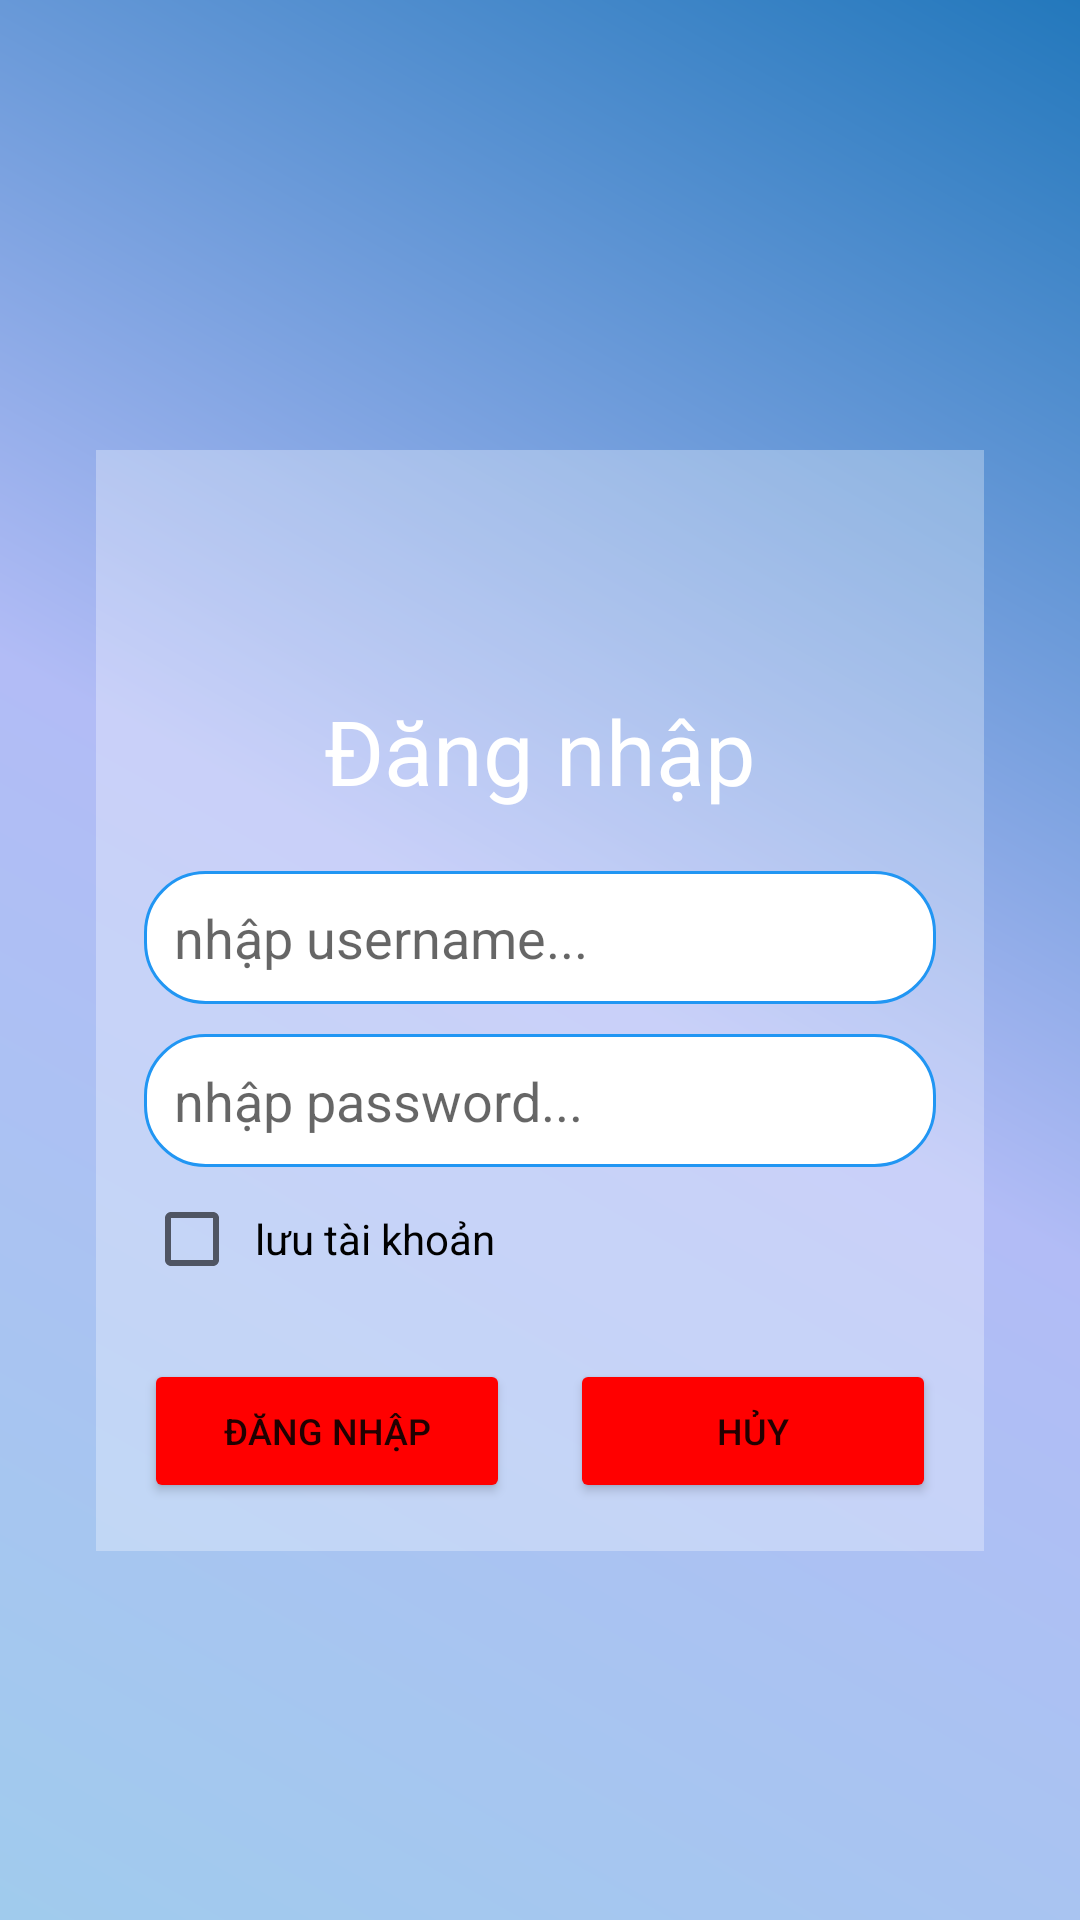

Layout XML and referenced resources for this Android screen:
<!-- AndroidManifest.xml: application theme Theme.Thanhlnph16387_ASS_MOB2041 -->
<!-- res/layout/activity_login.xml -->
<?xml version="1.0" encoding="utf-8"?>
<androidx.constraintlayout.widget.ConstraintLayout xmlns:android="http://schemas.android.com/apk/res/android"
    xmlns:app="http://schemas.android.com/apk/res-auto"
    xmlns:tools="http://schemas.android.com/tools"
    android:background="@drawable/background_account_design"
    android:layout_width="match_parent"
    android:layout_height="match_parent"
    tools:context=".LoginActivity">

    <LinearLayout
        android:id="@+id/linearLayout"
        android:layout_width="match_parent"
        android:layout_height="wrap_content"
        android:layout_marginStart="32dp"
        android:layout_marginLeft="32dp"
        android:layout_marginTop="150dp"
        android:layout_marginEnd="32dp"
        android:layout_marginRight="32dp"
        android:background="#4DFFFFFF"
        android:orientation="vertical"
        app:layout_constraintEnd_toEndOf="parent"
        app:layout_constraintStart_toStartOf="parent"
        app:layout_constraintTop_toTopOf="parent">

        <TextView
            android:layout_width="match_parent"
            android:layout_height="wrap_content"
            android:layout_marginTop="80dp"
            android:gravity="center"
            android:text="Đăng nhập"
            android:textColor="@color/white"
            android:textSize="30sp" />

        <EditText
            android:id="@+id/ed_username_login"
            android:layout_width="match_parent"
            android:layout_height="wrap_content"
            android:layout_marginLeft="16dp"
            android:layout_marginTop="20dp"
            android:layout_marginRight="16dp"
            android:background="@drawable/edittext_design"
            android:hint="nhập username..."
            android:padding="10dp" />

        <EditText
            android:id="@+id/ed_password_login"
            android:layout_width="match_parent"
            android:layout_height="wrap_content"
            android:layout_marginLeft="16dp"
            android:layout_marginTop="10dp"
            android:layout_marginRight="16dp"
            android:background="@drawable/edittext_design"
            android:hint="nhập password... "
            android:inputType="textPassword"
            android:padding="10dp" />
        <CheckBox
            android:id="@+id/chk_luu_account"
            android:layout_width="wrap_content"
            android:layout_height="wrap_content"
            android:layout_marginLeft="16dp"
            android:padding="5dp"
            android:text="lưu tài khoản" />

        <LinearLayout
            android:layout_width="match_parent"
            android:layout_height="wrap_content"
            android:layout_marginTop="16dp"
            android:layout_marginBottom="16dp"
            android:orientation="horizontal">

            <Button
                android:id="@+id/btn_dangnhap_login"
                android:layout_width="match_parent"
                android:layout_height="wrap_content"
                android:layout_marginLeft="16dp"
                android:layout_marginRight="10dp"
                android:layout_weight="1"
                android:backgroundTint="#f00"
                android:text="đăng nhập"
                android:textSize="12sp" />

            <Button
                android:id="@+id/btn_huy_login"
                android:layout_width="match_parent"
                android:layout_height="wrap_content"
                android:layout_marginLeft="10dp"
                android:layout_marginRight="16dp"
                android:layout_weight="1"
                android:backgroundTint="#f00"
                android:text="hủy"
                android:textSize="12sp" />
        </LinearLayout>
    </LinearLayout>
    <ImageView
        android:id="@+id/imageView8"
        android:layout_width="150dp"
        android:layout_height="150dp"
        android:layout_marginTop="61dp"
        app:layout_constraintEnd_toEndOf="@+id/linearLayout"
        app:layout_constraintStart_toStartOf="@+id/linearLayout"
        app:layout_constraintTop_toTopOf="parent"
       android:src="@drawable/register" />
</androidx.constraintlayout.widget.ConstraintLayout>
<!-- resources referenced by this layout -->
<resources>
  <!-- drawable background_account_design (drawable) -->
  <?xml version="1.0" encoding="utf-8"?>
  <shape xmlns:android="http://schemas.android.com/apk/res/android">
      <gradient
          android:angle="45"
          android:centerColor="#B2BCF6"
          android:endColor="#2378BC"
          android:startColor="#A0CBED"
          android:type="linear">
      </gradient>
  </shape>
  <!-- drawable edittext_design (drawable) -->
  <?xml version="1.0" encoding="utf-8"?>
  <shape xmlns:android="http://schemas.android.com/apk/res/android">
      <solid android:color="@color/white"></solid>
      <corners android:radius="20dp">
      </corners>
      <stroke android:width="1dp" android:color="#2196F3"></stroke>
  </shape>
  <style name="Theme.Thanhlnph16387_ASS_MOB2041" parent="Theme.MaterialComponents.DayNight.NoActionBar">
          
          <item name="colorPrimary">@color/purple_500</item>
          <item name="colorPrimaryVariant">@color/purple_700</item>
          <item name="colorOnPrimary">@color/white</item>
          
          <item name="colorSecondary">@color/teal_200</item>
          <item name="colorSecondaryVariant">@color/teal_700</item>
          <item name="colorOnSecondary">@color/black</item>
          
          <item name="android:statusBarColor" tools:targetApi="l">?attr/colorPrimaryVariant</item>
          
      </style>
  <!-- not gathered from this repository: default colours our renderer supplied (Android Studio template values) -->
  <color name="purple_500">#FF6200EE</color>
  <color name="purple_700">#FF3700B3</color>
  <color name="teal_200">#FF03DAC5</color>
  <color name="teal_700">#FF018786</color>
  <color name="black">#FF000000</color>
  <color name="white">#FFFFFFFF</color>
</resources>
